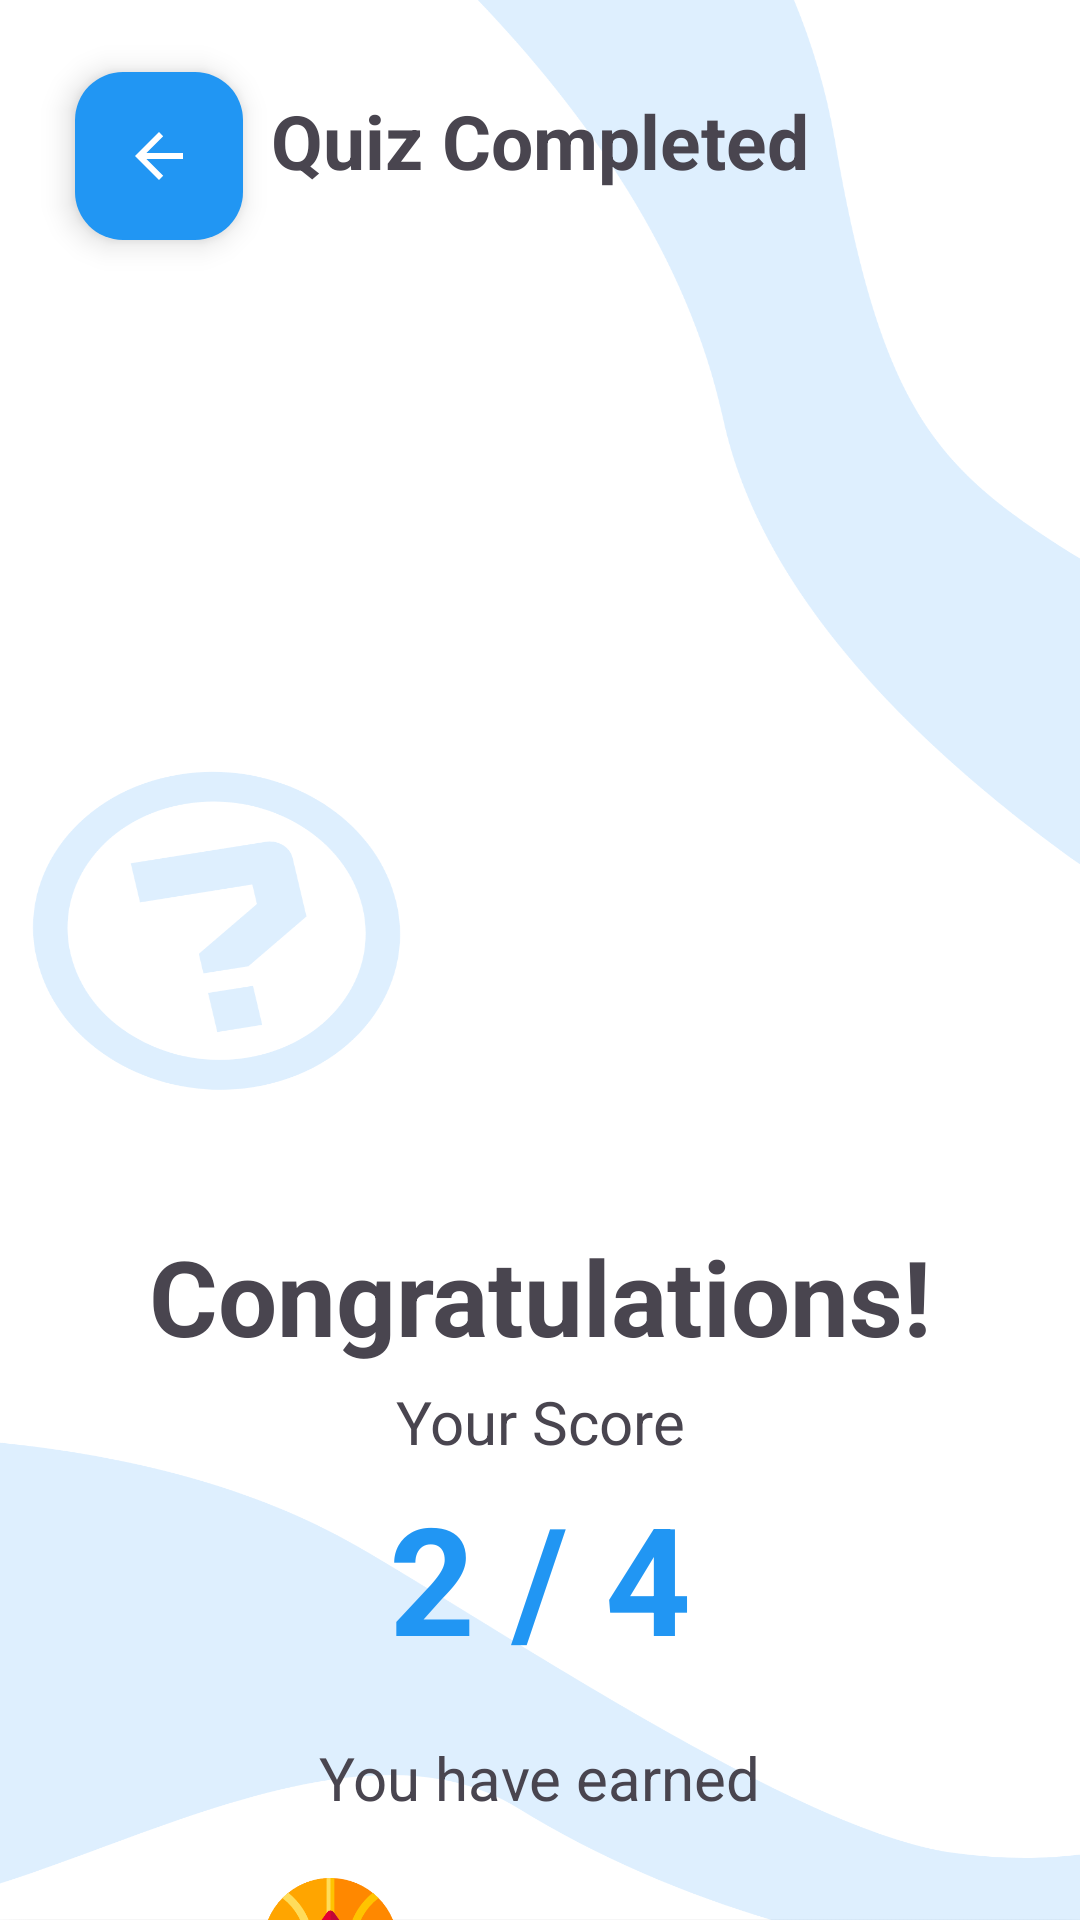

Reconstruct the res/layout file that produces this screen, plus the resources it refers to.
<!-- AndroidManifest.xml: application theme Theme.Group2_Final_Project -->
<!-- res/layout/activity_quiz_result.xml -->
<?xml version="1.0" encoding="utf-8"?>
<androidx.constraintlayout.widget.ConstraintLayout xmlns:android="http://schemas.android.com/apk/res/android"
    xmlns:app="http://schemas.android.com/apk/res-auto"
    xmlns:tools="http://schemas.android.com/tools"
    android:layout_width="match_parent"
    android:layout_height="match_parent"
    android:background="@drawable/quiz_player_bg"
    tools:context=".user.QuizResult">

    <com.google.android.material.floatingactionbutton.FloatingActionButton
        android:id="@+id/backButton"
        android:layout_width="wrap_content"
        android:layout_height="wrap_content"
        android:layout_marginStart="24dp"
        android:layout_marginTop="24dp"
        app:backgroundTint="@color/my_light_primary"
        app:fabSize="mini"
        app:layout_constraintEnd_toEndOf="parent"
        app:layout_constraintHorizontal_bias="0.003"
        app:layout_constraintStart_toStartOf="parent"
        app:layout_constraintTop_toTopOf="parent"
        app:srcCompat="?attr/homeAsUpIndicator"
        app:tint="@android:color/white" />

    <TextView
        android:id="@+id/quizTitle"
        android:layout_width="wrap_content"
        android:layout_height="wrap_content"
        android:layout_marginTop="30dp"
        android:text="@string/quiz_completed"
        android:textSize="25sp"
        android:textStyle="bold"
        app:layout_constraintEnd_toEndOf="parent"
        app:layout_constraintStart_toStartOf="parent"
        app:layout_constraintTop_toTopOf="parent" />

    <ImageView
        android:id="@+id/trophyImage"
        android:layout_width="300dp"
        android:layout_height="300dp"
        android:layout_marginTop="40dp"
        app:layout_constraintEnd_toEndOf="parent"
        app:layout_constraintStart_toStartOf="parent"
        app:layout_constraintTop_toBottomOf="@id/quizTitle"
        app:srcCompat="@drawable/trophy" />

    <TextView
        android:id="@+id/textCongratulation"
        android:layout_width="wrap_content"
        android:layout_height="wrap_content"
        android:text="@string/congratulations"
        app:layout_constraintEnd_toEndOf="parent"
        android:layout_marginTop="5dp"
        android:textSize="35sp"
        android:textStyle="bold"
        app:layout_constraintStart_toStartOf="parent"
        app:layout_constraintTop_toBottomOf="@id/trophyImage">
    </TextView>

    <TextView
        android:id="@+id/txtYourScore"
        android:layout_width="wrap_content"
        android:layout_height="wrap_content"
        android:text="@string/your_score"
        app:layout_constraintEnd_toEndOf="parent"
        android:layout_marginTop="5dp"
        android:textSize="20sp"
        app:layout_constraintStart_toStartOf="parent"
        app:layout_constraintTop_toBottomOf="@id/textCongratulation" />

    <TextView
        android:id="@+id/txtScore"
        android:layout_width="wrap_content"
        android:layout_height="wrap_content"
        android:text="2 / 4"
        app:layout_constraintEnd_toEndOf="parent"
        android:layout_marginTop="5dp"
        android:textColor="@color/my_light_primary"
        android:textSize="50sp"
        android:textStyle="bold"
        app:layout_constraintStart_toStartOf="parent"
        app:layout_constraintTop_toBottomOf="@id/txtYourScore" />


    <TextView
        android:id="@+id/youEarned"
        android:layout_width="wrap_content"
        android:layout_height="wrap_content"
        android:text="@string/you_have_earned"
        app:layout_constraintEnd_toEndOf="parent"
        android:layout_marginTop="20dp"
        android:textSize="20sp"
        app:layout_constraintStart_toStartOf="parent"
        app:layout_constraintTop_toBottomOf="@id/txtScore" />

    <LinearLayout
        app:layout_constraintTop_toBottomOf="@id/youEarned"
        android:orientation="horizontal"
        android:gravity="center"
        android:layout_marginTop="20dp"
        android:layout_width="match_parent"
        android:layout_height="wrap_content">

        <ImageView
            android:id="@+id/imageView5"
            android:layout_width="45dp"
            android:layout_height="45dp"
            app:srcCompat="@drawable/exp_points_icon"
            tools:layout_editor_absoluteX="71dp"
            tools:layout_editor_absoluteY="558dp" />
        <TextView
            android:id="@+id/rewardPoints"
            android:layout_width="wrap_content"
            android:layout_height="wrap_content"
            android:gravity="center"
            android:text="300 Points"
            android:layout_marginLeft="20dp"
            app:layout_constraintEnd_toEndOf="parent"
            android:textSize="25sp"
            app:layout_constraintStart_toStartOf="parent"
            app:layout_constraintTop_toBottomOf="@id/txtScore" />

    </LinearLayout>

</androidx.constraintlayout.widget.ConstraintLayout>
<!-- resources referenced by this layout -->
<resources>
  <color name="my_light_primary">#2196F3</color>
  <!-- drawable exp_points_icon: png bitmap (drawable, 11475 bytes) -->
  <!-- drawable quiz_player_bg: png bitmap (drawable, 185383 bytes) -->
  <string name="congratulations">Congratulations!</string>
  <string name="quiz_completed">Quiz Completed</string>
  <string name="you_have_earned">You have earned</string>
  <string name="your_score">Your Score</string>
  <style name="Theme.Group2_Final_Project" parent="Base.Theme.Group2_Final_Project" />
  <style name="Base.Theme.Group2_Final_Project" parent="Theme.Material3.DayNight.NoActionBar">
          
           <item name="colorPrimary">@color/my_light_primary</item>
  
  
      </style>
</resources>
